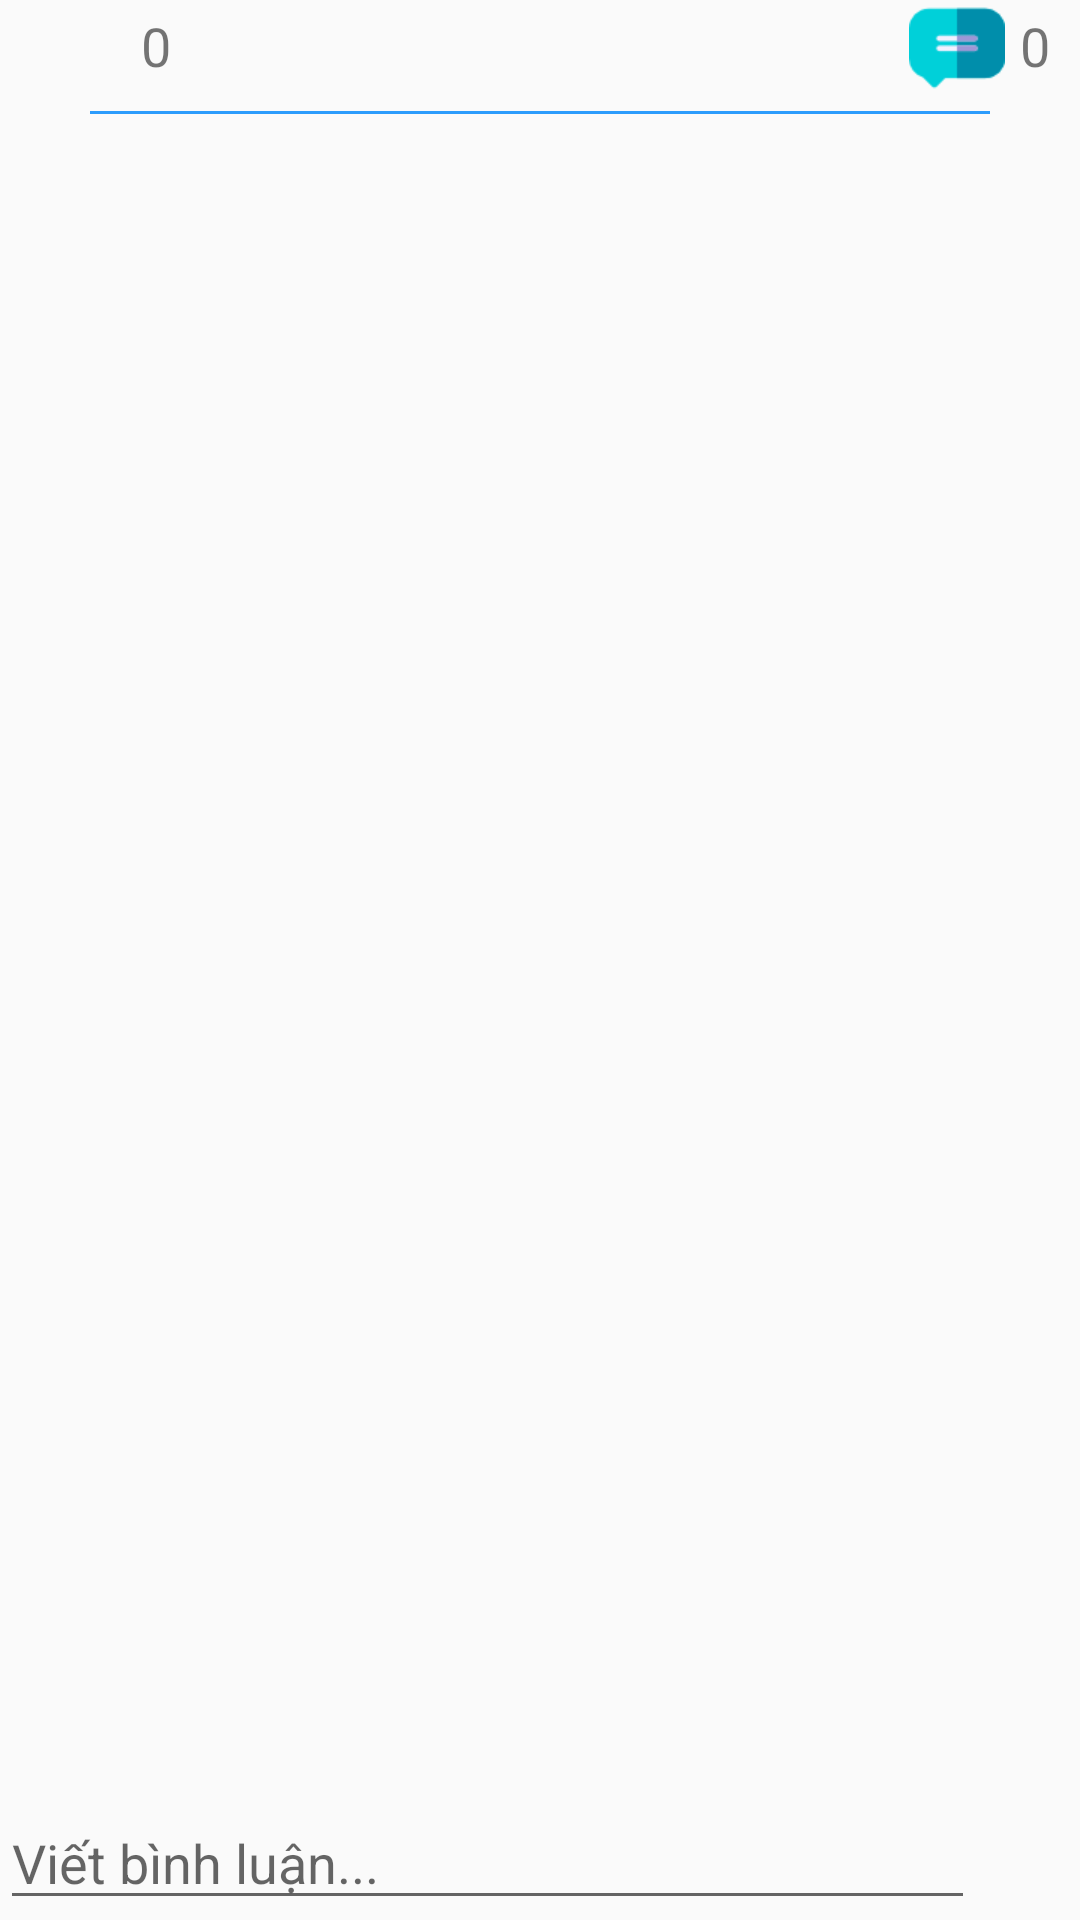

Produce the Android XML layout that renders to this screen, including the resource entries it uses.
<!-- AndroidManifest.xml: application theme AppTheme -->
<!-- res/layout/activity_comment.xml -->
<?xml version="1.0" encoding="utf-8"?>
<RelativeLayout xmlns:android="http://schemas.android.com/apk/res/android"
    android:layout_width="match_parent"
    android:layout_height="match_parent">

    <ImageView
        android:id="@+id/img_like"
        android:layout_width="32sp"
        android:layout_height="32sp"
        android:scaleType="fitXY"
        android:src="@drawable/pink_heart"
        android:layout_marginStart="10dp"
        android:layout_alignParentStart="true"/>
    <TextView
        android:id="@+id/likes"
        android:layout_width="wrap_content"
        android:layout_height="wrap_content"
        android:text="0"
        android:textSize="18sp"
        android:layout_toRightOf="@+id/img_like"
        android:layout_marginTop="3dp"
        android:layout_marginStart="5dp"/>

    <ImageView
        android:id="@+id/img_comment"
        android:layout_width="32sp"
        android:layout_height="32sp"
        android:scaleType="fitXY"
        android:layout_marginEnd="5dp"
        android:src="@drawable/comment"
        android:layout_toLeftOf="@id/comments"/>

    <TextView
        android:id="@+id/comments"
        android:layout_width="wrap_content"
        android:layout_height="wrap_content"
        android:layout_marginTop="3dp"
        android:layout_marginEnd="10dp"
        android:text="0"
        android:textSize="18sp"
        android:layout_alignParentEnd="true"/>

    <View
        android:id="@+id/separator"
        android:layout_width="300dp"
        android:layout_height="1dp"
        android:background="@color/sky"
        android:layout_below="@+id/img_like"
        android:layout_centerHorizontal="true"
        android:layout_marginTop="5dp"
        android:layout_marginBottom="5dp"/>


    <ListView
        android:id="@+id/comments_list"
        android:layout_width="match_parent"
        android:layout_height="match_parent"
        android:layout_below="@+id/separator"
        android:layout_above="@+id/input_comment"/>

    <ImageButton
        android:id="@+id/btn_comment"
        android:layout_width="35sp"
        android:layout_height="35sp"
        android:src="@drawable/send"
        android:scaleType="fitXY"
        android:background="@drawable/background_click"
        android:layout_alignParentEnd="true"
        android:layout_alignParentBottom="true"
        android:clickable="true" />


    <EditText
        android:id="@+id/input_comment"
        android:layout_width="match_parent"
        android:layout_height="wrap_content"
        android:layout_toStartOf="@id/btn_comment"
        android:layout_alignParentBottom="true"
        android:layout_alignParentStart="true"
        android:hint="@string/vi_t_b_nh_lu_n"
        android:inputType="textMultiLine" />


</RelativeLayout>
<!-- resources referenced by this layout -->
<resources>
  <color name="sky">#2C9CFC</color>
  <!-- drawable background_click (drawable) -->
  <?xml version="1.0" encoding="utf-8"?>
  <selector xmlns:android="http://schemas.android.com/apk/res/android">
      <item android:state_pressed="true" >
          <shape android:shape="rectangle"  >
              <solid android:color="#16050505"/>
          </shape>
      </item>
  
  </selector>
  <!-- drawable comment: png bitmap (drawable, 1238 bytes) -->
  <string name="vi_t_b_nh_lu_n">Viết bình luận...</string>
  <style name="AppTheme" parent="Theme.AppCompat.Light.DarkActionBar">
          
          <item name="colorPrimary">@color/sky_light_2</item>
          <item name="colorPrimaryDark">@color/sky_light</item>
          <item name="colorAccent">@color/sky</item>
      </style>
  <color name="sky_light_2">#4DBBFD</color>
  <color name="sky_light">#66BDFF</color>
</resources>
